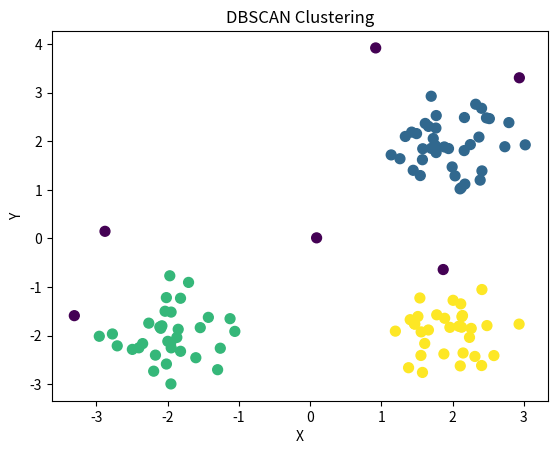

Python code for this plot:
import numpy as np

class DBSCAN:
    def __init__(self, eps, min_samples):
        self.eps = eps
        self.min_samples = min_samples
        self.labels_ = None  # Cluster labels for each point

    def fit(self, X):
        """Fit DBSCAN clustering to the data."""
        n_samples = X.shape[0]
        self.labels_ = np.full(n_samples, -1)  # Initialize all points as noise (-1)
        cluster_id = 0  # Current cluster label

        for point_idx in range(n_samples):
            if self.labels_[point_idx] != -1:  # Skip visited points
                continue

            # Find neighbors
            neighbors = self._get_neighbors(X, point_idx)

            if len(neighbors) < self.min_samples:  # Not a core point
                continue

            # Start a new cluster
            self.labels_[point_idx] = cluster_id
            self._expand_cluster(X, point_idx, neighbors, cluster_id)
            cluster_id += 1

        return self

    def _get_neighbors(self, X, point_idx):
        """Return indices of points within eps distance of point_idx."""
        distances = np.sqrt(np.sum((X - X[point_idx]) ** 2, axis=1))
        return np.where(distances <= self.eps)[0]

    def _expand_cluster(self, X, point_idx, neighbors, cluster_id):
        """Expand cluster by adding density-reachable points."""
        queue = list(neighbors)

        while queue:
            neighbor_idx = queue.pop(0)
            if self.labels_[neighbor_idx] != -1:  # Skip already processed points
                continue

            self.labels_[neighbor_idx] = cluster_id
            neighbor_neighbors = self._get_neighbors(X, neighbor_idx)

            if len(neighbor_neighbors) >= self.min_samples:  # Core point
                # Add new neighbors to queue (excluding already processed points)
                for nn_idx in neighbor_neighbors:
                    if self.labels_[nn_idx] == -1:
                        queue.append(nn_idx)

    def predict(self, X):
        """Return cluster labels for the data (same as fit for DBSCAN)."""
        if self.labels_ is None:
            raise ValueError("Model not fitted. Call fit() first.")
        return self.labels_

# Example usage
if __name__ == "__main__":
    # Generate synthetic 2D data
    np.random.seed(42)
    n_samples = 100
    X = np.concatenate([
        np.random.normal(loc=[2, 2], scale=0.5, size=(n_samples // 3, 2)),  # Cluster 1
        np.random.normal(loc=[-2, -2], scale=0.5, size=(n_samples // 3, 2)),  # Cluster 2
        np.random.normal(loc=[2, -2], scale=0.5, size=(n_samples // 3, 2)),  # Cluster 3
        np.random.uniform(low=-4, high=4, size=(n_samples // 10, 2))  # Noise
    ])

    # Apply DBSCAN
    model = DBSCAN(eps=0.5, min_samples=5)
    model.fit(X)

    # Get labels
    labels = model.predict(X)
    print("Cluster labels:", labels)
    print("Number of clusters:", len(np.unique(labels[labels != -1])))
    print("Number of noise points:", np.sum(labels == -1))

    # Visualize results
    import matplotlib.pyplot as plt
    plt.scatter(X[:, 0], X[:, 1], c=labels, cmap='viridis', s=50)
    plt.title("DBSCAN Clustering")
    plt.xlabel("X")
    plt.ylabel("Y")
    plt.show()